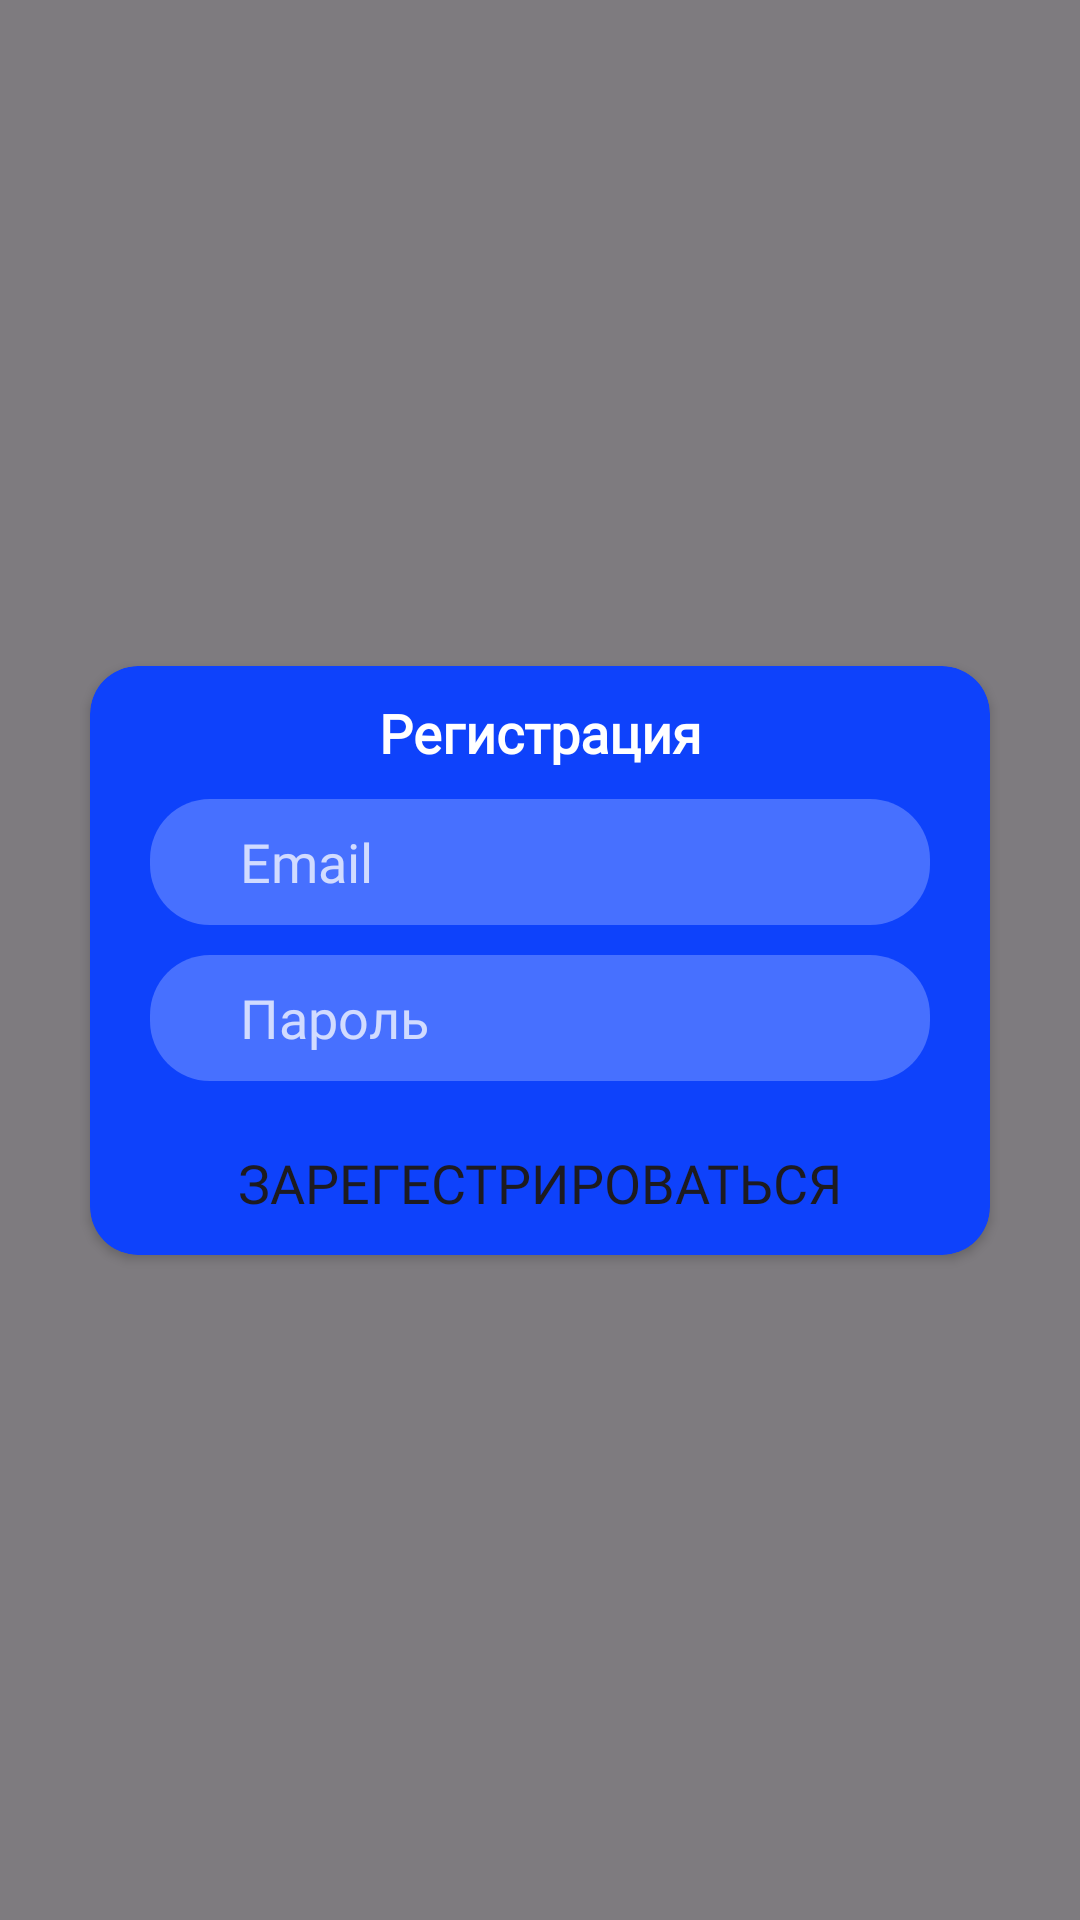

Android layout source for this screen:
<!-- AndroidManifest.xml: application theme Theme.ScheduleApp -->
<!-- res/layout/fragment_register.xml -->
<?xml version="1.0" encoding="utf-8"?>
<androidx.constraintlayout.widget.ConstraintLayout xmlns:android="http://schemas.android.com/apk/res/android"
    xmlns:app="http://schemas.android.com/apk/res-auto"
    xmlns:tools="http://schemas.android.com/tools"
    android:layout_width="match_parent"
    android:layout_height="match_parent"
    android:background="@android:color/transparent"
    android:theme="@style/ThemeOverlay.ScheduleApp.FullscreenContainer"
    tools:context=".presentation.Fragments.AddingLessonFragment"
    android:id="@+id/addingLessonLayout">

    <View
        android:layout_width="match_parent"
        android:layout_height="match_parent"
        android:background="#80000000" />

    <androidx.cardview.widget.CardView
        android:id="@+id/cardView"
        android:layout_width="match_parent"
        android:layout_height="wrap_content"
        app:layout_constraintBottom_toBottomOf="parent"
        app:layout_constraintStart_toStartOf="parent"
        app:layout_constraintTop_toTopOf="parent"
        app:cardBackgroundColor="@color/blue"
        android:layout_marginStart="30dp"
        android:layout_marginEnd="30dp"
        app:cardCornerRadius="16dp">

        <androidx.constraintlayout.widget.ConstraintLayout
            android:layout_width="match_parent"
            android:layout_height="match_parent">

            <TextView
                android:id="@+id/textView"
                android:layout_width="wrap_content"
                android:layout_height="wrap_content"
                android:fontFamily="@font/inter_extrabold"
                android:text="Регистрация"
                android:textColor="@color/white"
                android:textSize="18sp"
                android:textStyle="bold"
                app:layout_constraintEnd_toEndOf="parent"
                app:layout_constraintStart_toStartOf="parent"
                app:layout_constraintTop_toTopOf="parent"
                android:layout_marginTop="10dp"/>

            <ImageButton
                android:id="@+id/close"
                android:layout_width="wrap_content"
                android:layout_height="wrap_content"
                android:layout_marginEnd="10dp"
                android:background="@null"
                android:src="@drawable/ic_close"
                app:layout_constraintEnd_toEndOf="parent"
                app:layout_constraintTop_toTopOf="parent"
                android:layout_marginTop="10dp"/>

            <EditText
                android:id="@+id/email"
                android:layout_width="0dp"
                android:layout_height="42dp"
                android:layout_marginTop="10dp"
                android:layout_marginStart="20dp"
                android:layout_marginEnd="20dp"
                android:background="@drawable/background_search"
                android:fontFamily="@font/inter_extrabold"
                android:hint="Email"
                android:inputType="text"
                android:paddingStart="30dp"
                android:textColor="@color/white"
                android:textColorHint="#BFFFFFFF"
                app:layout_constraintEnd_toEndOf="parent"
                app:layout_constraintStart_toStartOf="parent"
                app:layout_constraintTop_toBottomOf="@+id/textView" />

            <EditText
                android:id="@+id/password"
                android:layout_width="0dp"
                android:layout_height="42dp"
                android:layout_marginTop="10dp"
                android:layout_marginStart="20dp"
                android:layout_marginEnd="20dp"
                android:background="@drawable/background_search"
                android:fontFamily="@font/inter_extrabold"
                android:hint="Пароль"
                android:inputType="textPassword"
                android:paddingStart="30dp"
                android:textColor="@color/white"
                android:textColorHint="#BFFFFFFF"
                app:layout_constraintEnd_toEndOf="parent"
                app:layout_constraintStart_toStartOf="parent"
                app:layout_constraintTop_toBottomOf="@+id/email" />

            <Button
                android:id="@+id/signUpButton"
                android:layout_width="0dp"
                android:layout_height="wrap_content"
                android:text="Зарегестрироваться"
                android:fontFamily="@font/inter_extrabold"
                android:textSize="18sp"
                android:layout_marginTop="10dp"
                app:layout_constraintEnd_toEndOf="parent"
                app:layout_constraintStart_toStartOf="parent"
                app:layout_constraintTop_toBottomOf="@+id/password"
                android:background="@android:color/transparent"/>


        </androidx.constraintlayout.widget.ConstraintLayout>

    </androidx.cardview.widget.CardView>

</androidx.constraintlayout.widget.ConstraintLayout>
<!-- resources referenced by this layout -->
<resources>
  <color name="blue">#0E42FB</color>
  <color name="white">#FFFFFFFF</color>
  <!-- drawable background_search (drawable) -->
  <?xml version="1.0" encoding="UTF-8"?>
  <shape xmlns:android="http://schemas.android.com/apk/res/android">
      <solid android:color="@color/light_blue" />
      <corners android:radius="20dip" />
      <padding
          android:bottom="0dip"
          android:left="10dip"
          android:right="10dip"
          android:top="0dip" />
  </shape>
  <style name="ThemeOverlay.ScheduleApp.FullscreenContainer" parent="">
          <item name="fullscreenBackgroundColor">@color/light_blue_600</item>
          <item name="fullscreenTextColor">@color/light_blue_A200</item>
      </style>
  <style name="Theme.ScheduleApp" parent="Base.Theme.ScheduleApp" />
  <color name="light_blue">#4770FF</color>
  <color name="light_blue_600">#FF039BE5</color>
  <color name="light_blue_A200">#FF40C4FF</color>
  <style name="Base.Theme.ScheduleApp" parent="Theme.Material3.DayNight.NoActionBar">
          
          
      </style>
</resources>
